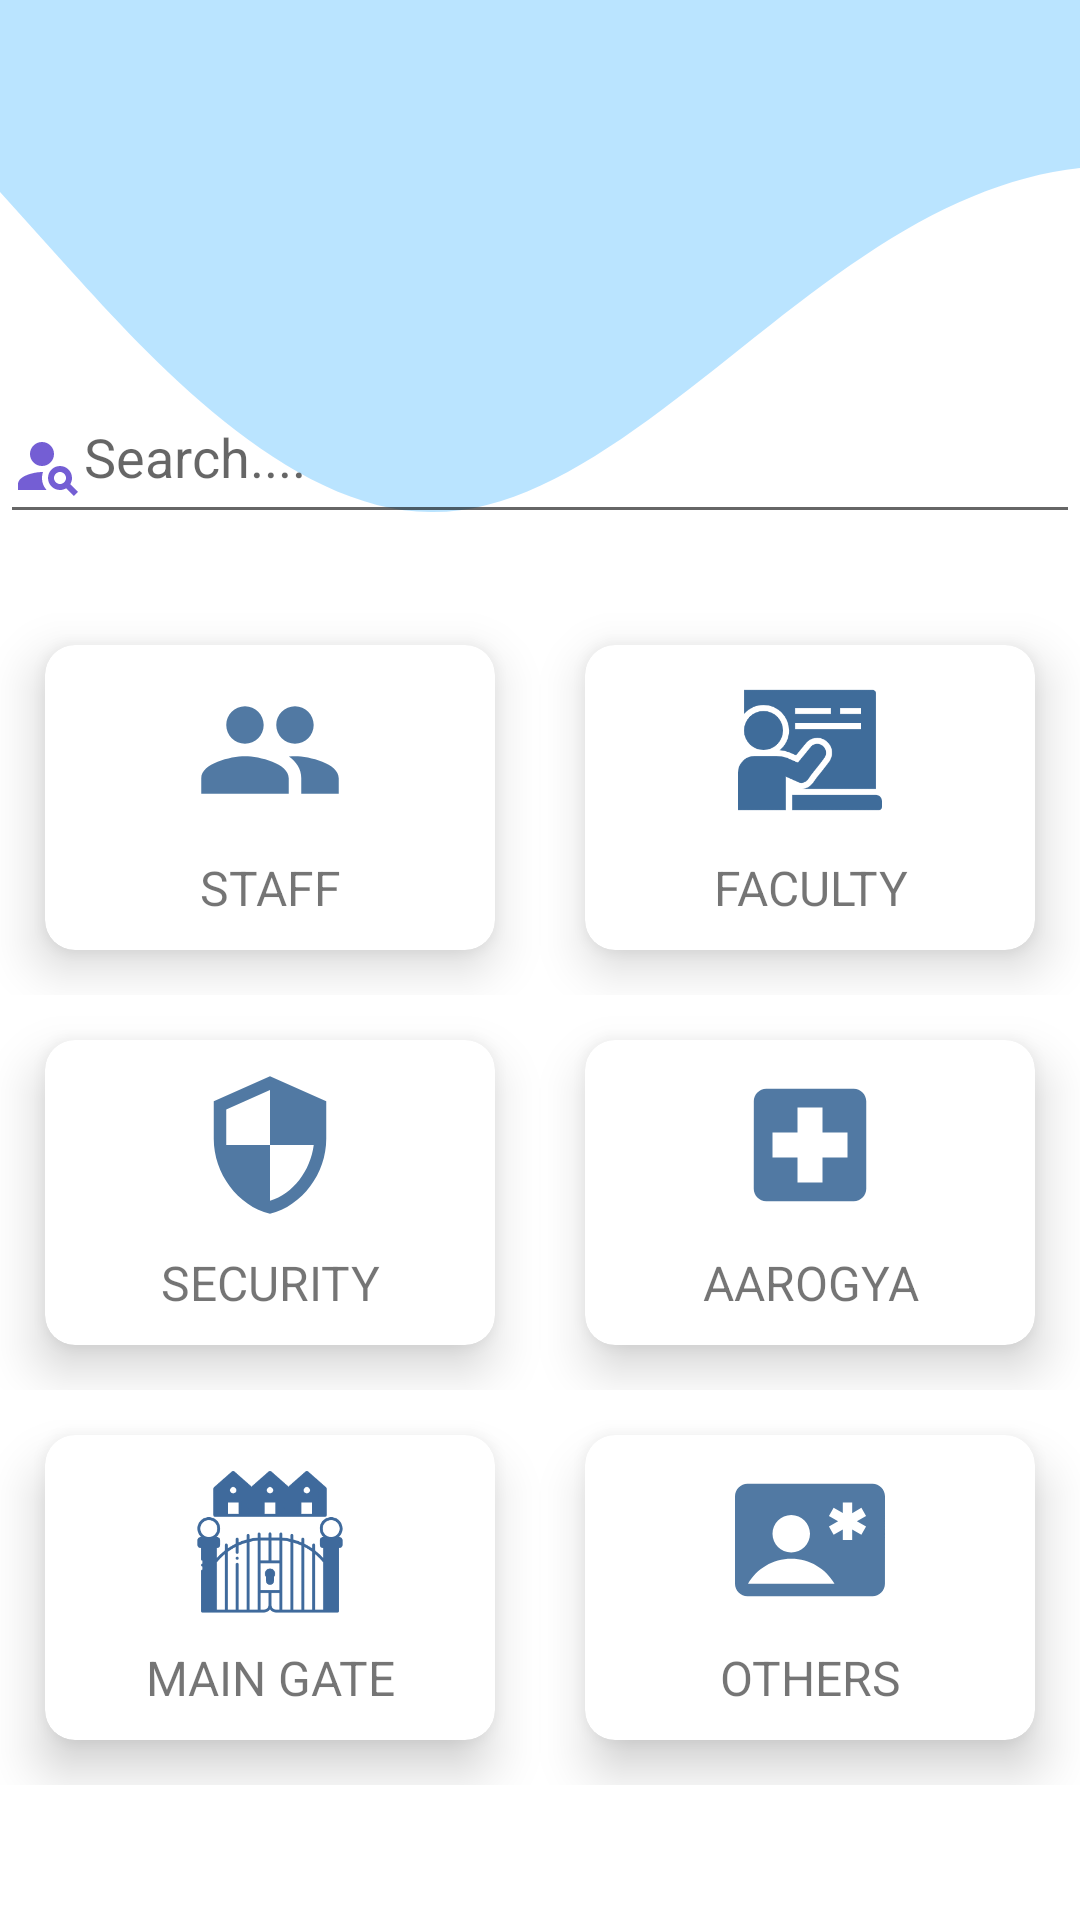

Here is an Android app screen rendered from its layout file. Give the layout XML and the strings, colors and styles it references.
<!-- AndroidManifest.xml: application theme Theme.Phone_Directory -->
<!-- res/layout/activity_main.xml -->
<?xml version="1.0" encoding="utf-8"?>
<LinearLayout xmlns:android="http://schemas.android.com/apk/res/android"
    xmlns:app="http://schemas.android.com/apk/res-auto"
    xmlns:tools="http://schemas.android.com/tools"
    android:layout_width="match_parent"
    android:layout_height="match_parent"
    android:orientation="vertical">

    <RelativeLayout
        android:layout_width="match_parent"
        android:layout_height="200dp"
        android:background="@drawable/wave">

        <ImageView
            android:layout_width="match_parent"
            android:layout_height="110dp"
            android:src="@drawable/iiitlogo"
            android:textAlignment="center"
            android:translationZ="90dp" />

        <EditText
            android:id="@+id/search_view"
            android:layout_width="match_parent"
            android:layout_height="wrap_content"
            android:layout_marginTop="130dp"
            android:drawableStart="@drawable/ic_baseline_person_search_24"
            android:gravity="start"
            android:hint="Search...."
            android:iconifiedByDefault="false"
            android:minHeight="48dp" />
    </RelativeLayout>

    <androidx.recyclerview.widget.RecyclerView
        android:id="@+id/rvSearchResults"
        android:layout_width="match_parent"
        android:layout_height="wrap_content"
        android:visibility="gone" />


    <LinearLayout
        android:id="@+id/childLayout"
        android:layout_width="match_parent"
        android:layout_height="wrap_content"
        android:orientation="vertical">

        <LinearLayout
            android:layout_width="match_parent"
            android:layout_height="wrap_content"
            android:orientation="horizontal">

            <androidx.cardview.widget.CardView
                android:id="@+id/staff"
                android:layout_width="40dp"
                android:layout_height="wrap_content"
                android:layout_margin="15dp"
                android:layout_weight="1"
                app:cardCornerRadius="10dp"
                app:cardElevation="10dp">

                <LinearLayout
                    android:layout_width="match_parent"
                    android:layout_height="wrap_content"
                    android:layout_gravity="center"
                    android:orientation="vertical"
                    android:padding="10dp">

                    <ImageView
                        android:layout_width="match_parent"
                        android:layout_height="50dp"
                        android:scaleType="fitCenter"
                        android:src="@drawable/ic_baseline_people_24" />

                    <TextView
                        android:layout_width="match_parent"
                        android:layout_height="wrap_content"
                        android:layout_marginTop="10dp"
                        android:gravity="center"
                        android:text="STAFF"
                        android:textSize="16sp" />
                </LinearLayout>
            </androidx.cardview.widget.CardView>

            <androidx.cardview.widget.CardView
                android:id="@+id/faculty"
                android:layout_width="40dp"
                android:layout_height="wrap_content"
                android:layout_margin="15dp"
                android:layout_weight="1"
                app:cardCornerRadius="10dp"
                app:cardElevation="10dp">

                <LinearLayout
                    android:layout_width="match_parent"
                    android:layout_height="wrap_content"
                    android:layout_gravity="center"
                    android:orientation="vertical"
                    android:padding="10dp">

                    <ImageView
                        android:layout_width="match_parent"
                        android:layout_height="50dp"
                        android:scaleType="fitCenter"
                        android:src="@drawable/facu" />

                    <TextView
                        android:layout_width="match_parent"
                        android:layout_height="wrap_content"
                        android:layout_marginTop="10dp"
                        android:gravity="center"
                        android:text="FACULTY"
                        android:textSize="16sp" />
                </LinearLayout>
            </androidx.cardview.widget.CardView>

        </LinearLayout>

        <LinearLayout
            android:layout_width="match_parent"
            android:layout_height="wrap_content"
            android:orientation="vertical">

            <LinearLayout
                android:layout_width="match_parent"
                android:layout_height="wrap_content"
                android:orientation="horizontal">

                <androidx.cardview.widget.CardView
                    android:id="@+id/security"
                    android:layout_width="40dp"
                    android:layout_height="wrap_content"
                    android:layout_margin="15dp"
                    android:layout_weight="1"
                    app:cardCornerRadius="10dp"
                    app:cardElevation="10dp">

                    <LinearLayout
                        android:layout_width="match_parent"
                        android:layout_height="wrap_content"
                        android:layout_gravity="center"
                        android:orientation="vertical"
                        android:padding="10dp">

                        <ImageView
                            android:layout_width="match_parent"
                            android:layout_height="50dp"
                            android:scaleType="fitCenter"
                            android:src="@drawable/ic_baseline_security_24" />

                        <TextView
                            android:layout_width="match_parent"
                            android:layout_height="wrap_content"
                            android:layout_marginTop="10dp"
                            android:gravity="center"
                            android:text="SECURITY"
                            android:textSize="16sp" />
                    </LinearLayout>
                </androidx.cardview.widget.CardView>

                <androidx.cardview.widget.CardView
                    android:id="@+id/aarogya"
                    android:layout_width="40dp"
                    android:layout_height="wrap_content"
                    android:layout_margin="15dp"
                    android:layout_weight="1"
                    app:cardCornerRadius="10dp"
                    app:cardElevation="10dp">

                    <LinearLayout
                        android:layout_width="match_parent"
                        android:layout_height="wrap_content"
                        android:layout_gravity="center"
                        android:orientation="vertical"
                        android:padding="10dp">

                        <ImageView
                            android:layout_width="match_parent"
                            android:layout_height="50dp"
                            android:scaleType="fitCenter"
                            android:src="@drawable/ic_baseline_local_hospital_24" />

                        <TextView
                            android:layout_width="match_parent"
                            android:layout_height="wrap_content"
                            android:layout_marginTop="10dp"
                            android:gravity="center"
                            android:text="AAROGYA"
                            android:textSize="16sp" />
                    </LinearLayout>
                </androidx.cardview.widget.CardView>

            </LinearLayout>

            <LinearLayout
                android:layout_width="match_parent"
                android:layout_height="wrap_content"
                android:orientation="vertical">

                <LinearLayout
                    android:layout_width="match_parent"
                    android:layout_height="wrap_content"
                    android:orientation="horizontal">

                    <androidx.cardview.widget.CardView
                        android:id="@+id/maingate"
                        android:layout_width="40dp"
                        android:layout_height="wrap_content"
                        android:layout_margin="15dp"
                        android:layout_weight="1"
                        app:cardCornerRadius="10dp"
                        app:cardElevation="10dp">

                        <LinearLayout
                            android:layout_width="match_parent"
                            android:layout_height="wrap_content"
                            android:layout_gravity="center"
                            android:orientation="vertical"
                            android:padding="10dp">

                            <ImageView
                                android:layout_width="match_parent"
                                android:layout_height="50dp"
                                android:scaleType="fitCenter"
                                app:srcCompat="@drawable/gate8" />

                            <TextView
                                android:layout_width="match_parent"
                                android:layout_height="wrap_content"
                                android:layout_marginTop="10dp"
                                android:gravity="center"
                                android:text="MAIN GATE"
                                android:textSize="16sp" />
                        </LinearLayout>
                    </androidx.cardview.widget.CardView>

                    <androidx.cardview.widget.CardView
                        android:id="@+id/others"
                        android:layout_width="40dp"
                        android:layout_height="wrap_content"
                        android:layout_margin="15dp"
                        android:layout_weight="1"
                        app:cardCornerRadius="10dp"
                        app:cardElevation="10dp">

                        <LinearLayout
                            android:layout_width="match_parent"
                            android:layout_height="wrap_content"
                            android:layout_gravity="center"
                            android:orientation="vertical"
                            android:padding="10dp">

                            <ImageView
                                android:layout_width="match_parent"
                                android:layout_height="50dp"
                                android:scaleType="fitCenter"
                                android:src="@drawable/ic_baseline_contact_emergency_24" />

                            <TextView
                                android:layout_width="match_parent"
                                android:layout_height="wrap_content"
                                android:layout_marginTop="10dp"
                                android:gravity="center"
                                android:text="OTHERS"
                                android:textSize="16sp" />
                        </LinearLayout>
                    </androidx.cardview.widget.CardView>

                </LinearLayout>

            </LinearLayout>

        </LinearLayout>

    </LinearLayout>


</LinearLayout>
<!-- resources referenced by this layout -->
<resources>
  <!-- drawable ic_baseline_contact_emergency_24 (drawable) -->
  <vector android:alpha="0.91" android:height="24dp"
      android:tint="#3F6C9A" android:viewportHeight="24"
      android:viewportWidth="24" android:width="24dp" xmlns:android="http://schemas.android.com/apk/res/android">
      <path android:fillColor="@android:color/white" android:pathData="M22,3H2C0.9,3 0,3.9 0,5v14c0,1.1 0.9,2 2,2h20c1.1,0 1.99,-0.9 1.99,-2L24,5C24,3.9 23.1,3 22,3zM9,8c1.65,0 3,1.35 3,3s-1.35,3 -3,3s-3,-1.35 -3,-3S7.35,8 9,8zM2.08,19c1.38,-2.39 3.96,-4 6.92,-4s5.54,1.61 6.92,4H2.08zM20.97,9.85l-0.75,1.3l-1.47,-0.85V12h-1.5v-1.7l-1.47,0.85l-0.75,-1.3L16.5,9l-1.47,-0.85l0.75,-1.3l1.47,0.85V6h1.5v1.7l1.47,-0.85l0.75,1.3L19.5,9L20.97,9.85z"/>
  </vector>
  <!-- drawable ic_baseline_local_hospital_24 (drawable) -->
  <vector android:alpha="0.91" android:height="24dp"
      android:tint="#3F6C9A" android:viewportHeight="24"
      android:viewportWidth="24" android:width="24dp" xmlns:android="http://schemas.android.com/apk/res/android">
      <path android:fillColor="@android:color/white" android:pathData="M19,3L5,3c-1.1,0 -1.99,0.9 -1.99,2L3,19c0,1.1 0.9,2 2,2h14c1.1,0 2,-0.9 2,-2L21,5c0,-1.1 -0.9,-2 -2,-2zM18,14h-4v4h-4v-4L6,14v-4h4L10,6h4v4h4v4z"/>
  </vector>
  <!-- drawable ic_baseline_people_24 (drawable) -->
  <vector android:alpha="0.91" android:height="24dp"
      android:tint="#3F6C9A" android:viewportHeight="24"
      android:viewportWidth="24" android:width="24dp" xmlns:android="http://schemas.android.com/apk/res/android">
      <path android:fillColor="@android:color/white" android:pathData="M16,11c1.66,0 2.99,-1.34 2.99,-3S17.66,5 16,5c-1.66,0 -3,1.34 -3,3s1.34,3 3,3zM8,11c1.66,0 2.99,-1.34 2.99,-3S9.66,5 8,5C6.34,5 5,6.34 5,8s1.34,3 3,3zM8,13c-2.33,0 -7,1.17 -7,3.5L1,19h14v-2.5c0,-2.33 -4.67,-3.5 -7,-3.5zM16,13c-0.29,0 -0.62,0.02 -0.97,0.05 1.16,0.84 1.97,1.97 1.97,3.45L17,19h6v-2.5c0,-2.33 -4.67,-3.5 -7,-3.5z"/>
  </vector>
  <!-- drawable ic_baseline_security_24 (drawable) -->
  <vector android:alpha="0.91" android:height="24dp"
      android:tint="#3F6C9A" android:viewportHeight="24"
      android:viewportWidth="24" android:width="24dp" xmlns:android="http://schemas.android.com/apk/res/android">
      <path android:fillColor="@android:color/white" android:pathData="M12,1L3,5v6c0,5.55 3.84,10.74 9,12 5.16,-1.26 9,-6.45 9,-12L21,5l-9,-4zM12,11.99h7c-0.53,4.12 -3.28,7.79 -7,8.94L12,12L5,12L5,6.3l7,-3.11v8.8z"/>
  </vector>
  <!-- drawable wave (drawable) -->
  <vector android:alpha="0.91" android:height="320dp"
      android:viewportHeight="200" android:viewportWidth="720"
      android:width="1520dp" xmlns:android="http://schemas.android.com/apk/res/android">
      <path android:fillAlpha="0.3" android:fillColor="#0099ff" android:pathData="M0,64L48,90.7C96,117 192,171 288,170.7C384,171 480,117 576,85.3C672,53 768,43 864,74.7C960,107 1056,181 1152,197.3C1248,213 1344,171 1392,149.3L1440,128L1440,0L1392,0C1344,0 1248,0 1152,0C1056,0 960,0 864,0C768,0 672,0 576,0C480,0 384,0 288,0C192,0 96,0 48,0L0,0Z"/>
  </vector>
  <style name="Theme.Phone_Directory" parent="Theme.MaterialComponents.DayNight.DarkActionBar">
          
          <item name="colorPrimary">@color/purple_500</item>
          <item name="colorPrimaryVariant">@color/purple_700</item>
          <item name="colorOnPrimary">@color/white</item>
          
          <item name="colorSecondary">@color/teal_200</item>
          <item name="colorSecondaryVariant">@color/teal_700</item>
          <item name="colorOnSecondary">@color/black</item>
          
          <item name="android:statusBarColor">?attr/colorPrimaryVariant</item>
          
      </style>
  <!-- not gathered from this repository: default colours our renderer supplied (Android Studio template values) -->
  <color name="purple_500">#FF6200EE</color>
  <color name="purple_700">#FF3700B3</color>
  <color name="teal_200">#FF03DAC5</color>
  <color name="teal_700">#FF018786</color>
  <color name="black">#FF000000</color>
  <color name="white">#FFFFFFFF</color>
</resources>
